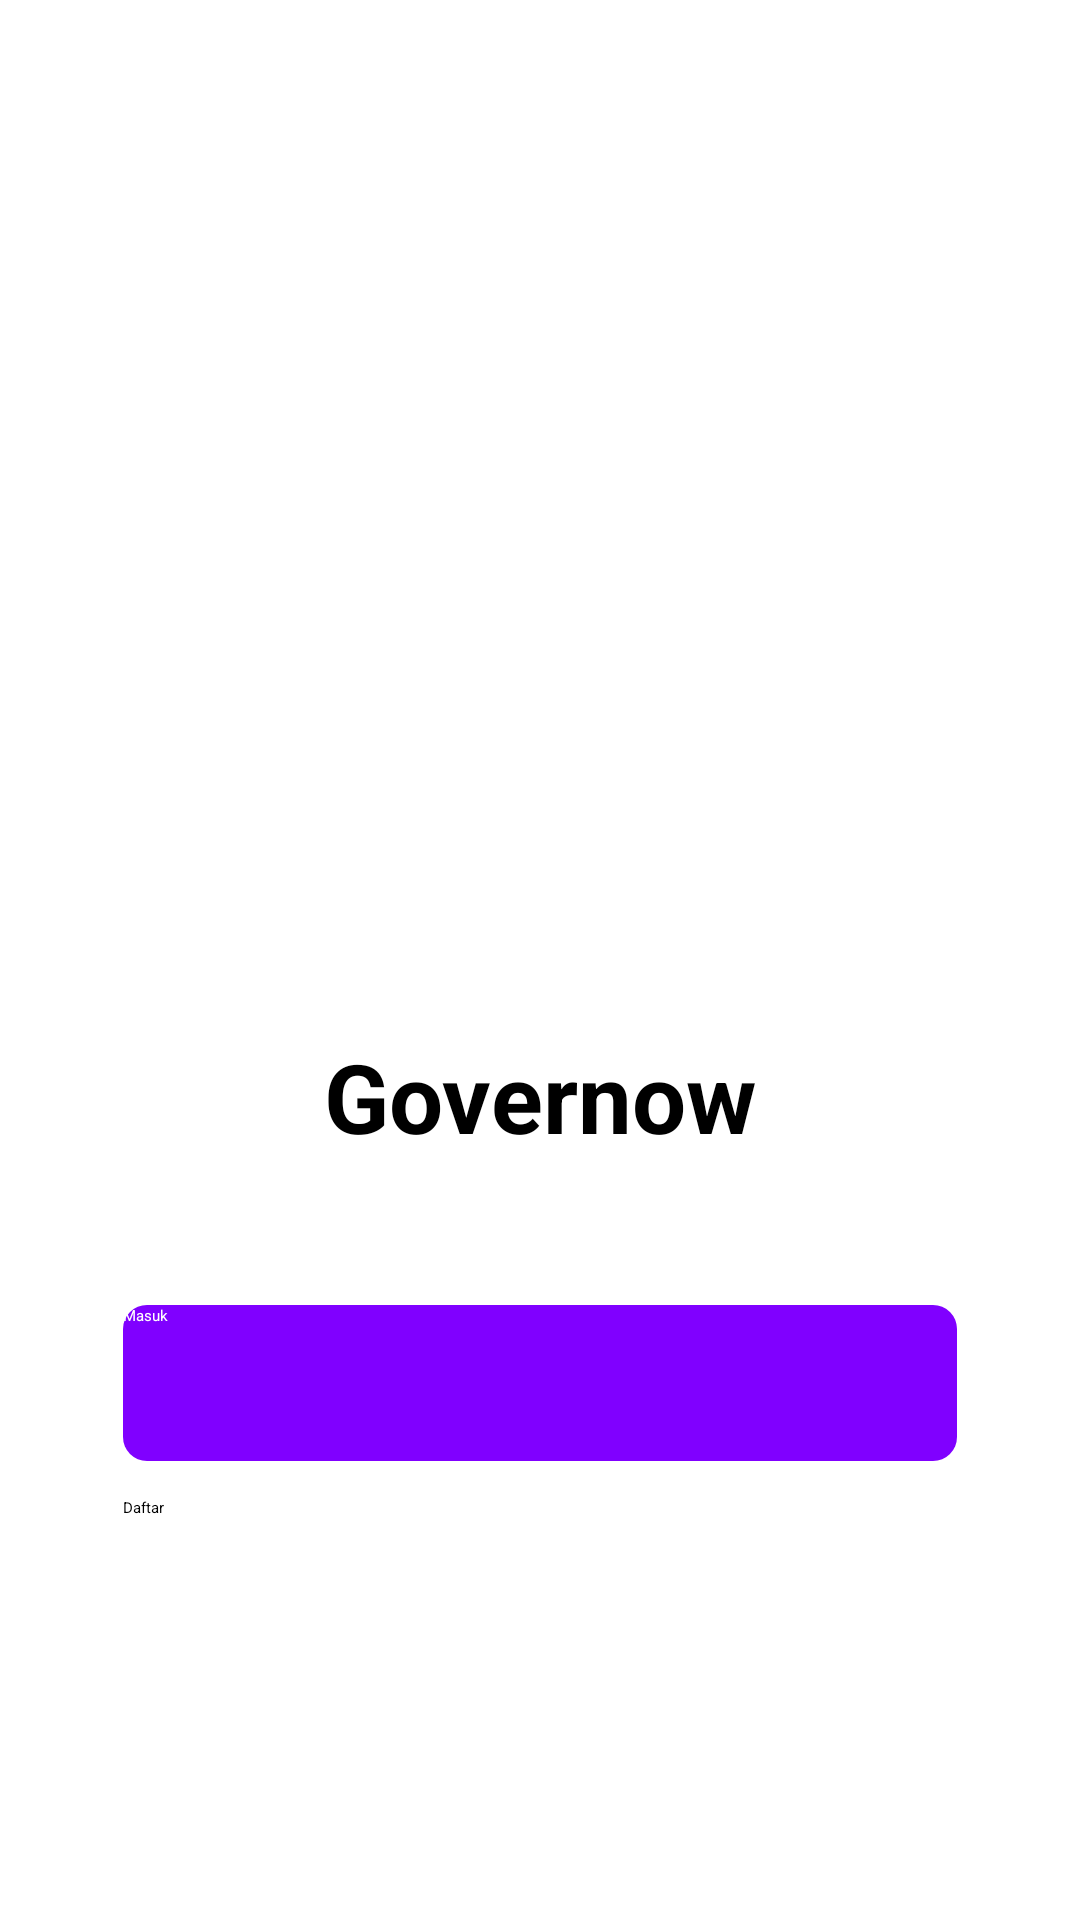

Layout XML and referenced resources for this Android screen:
<!-- AndroidManifest.xml: application theme Theme.Governow -->
<!-- res/layout/activity_welcome.xml -->
<?xml version="1.0" encoding="utf-8"?>
<androidx.constraintlayout.widget.ConstraintLayout xmlns:android="http://schemas.android.com/apk/res/android"
    xmlns:app="http://schemas.android.com/apk/res-auto"
    xmlns:tools="http://schemas.android.com/tools"
    android:layout_width="match_parent"
    android:layout_height="match_parent"
    tools:context="com.cpastone.governow.home.ui.welcome.WelcomeActivity">

<ImageView
    android:id="@+id/imageView"
    android:layout_width="250dp"
    android:layout_height="250dp"
    android:contentDescription="@string/app_icon"
    app:srcCompat="@drawable/app"
    app:layout_constraintTop_toTopOf="parent"
    app:layout_constraintStart_toStartOf="parent"
    app:layout_constraintEnd_toEndOf="parent"
    android:layout_marginTop="46dp"
    app:layout_constraintBottom_toTopOf="@+id/titleTextView"/>

<TextView
    android:id="@+id/titleTextView"
    android:layout_width="wrap_content"
    android:layout_height="wrap_content"
    android:layout_marginTop="48dp"
    android:text="@string/welcome_title"
    android:textColor="@color/black"
    android:textSize="32sp"
    android:textStyle="bold"
    app:layout_constraintEnd_toEndOf="parent"
    app:layout_constraintHorizontal_bias="0.5"
    app:layout_constraintStart_toStartOf="parent"
    app:layout_constraintTop_toBottomOf="@+id/imageView" />

<Button
    android:id="@+id/loginButton"
    android:layout_width="278dp"
    android:layout_height="52dp"
    android:background="@drawable/button_effect"
    android:text="@string/login_button"
    android:textColor="@color/white"
    app:layout_constraintEnd_toEndOf="parent"
    app:layout_constraintStart_toStartOf="parent"
    app:layout_constraintTop_toBottomOf="@+id/titleTextView"
    android:layout_marginTop="48dp"/>

<Button
    android:id="@+id/signupButton2"
    android:layout_width="278dp"
    android:layout_height="52dp"
    android:layout_marginTop="12dp"
    android:background="@drawable/background_edit_text"
    android:text="@string/signup_botton"
    android:textColor="@color/black"
    app:layout_constraintEnd_toEndOf="parent"
    app:layout_constraintHorizontal_bias="0.5"
    app:layout_constraintStart_toStartOf="parent"
    app:layout_constraintTop_toBottomOf="@+id/loginButton" />

</androidx.constraintlayout.widget.ConstraintLayout>
<!-- resources referenced by this layout -->
<resources>
  <color name="black">#FF000000</color>
  <color name="white">#FFFFFFFF</color>
  <!-- drawable button_effect (drawable) -->
  <?xml version="1.0" encoding="utf-8"?>
  <ripple xmlns:android="http://schemas.android.com/apk/res/android"
      android:color="?attr/colorControlHighlight">
      <item android:drawable="@drawable/background_gradient"/>
  </ripple>
  <string name="app_icon">Governow</string>
  <string name="login_button">Masuk</string>
  <string name="signup_botton">Daftar</string>
  <string name="welcome_title">Governow</string>
  <!-- drawable background_gradient (drawable) -->
  <?xml version="1.0" encoding="utf-8"?>
  <selector xmlns:android="http://schemas.android.com/apk/res/android">
      <item android:state_enabled="true">
          <shape android:shape="rectangle">
              <solid android:color="@color/primary" />
              <corners android:radius="8dp" />
          </shape>
      </item>
      <item android:state_enabled="false">
          <shape android:shape="rectangle">
              <solid android:color="@color/white" />
              <corners android:radius="8dp" />
          </shape>
      </item>
  </selector>
  <color name="primary">#8000FF</color>
</resources>
